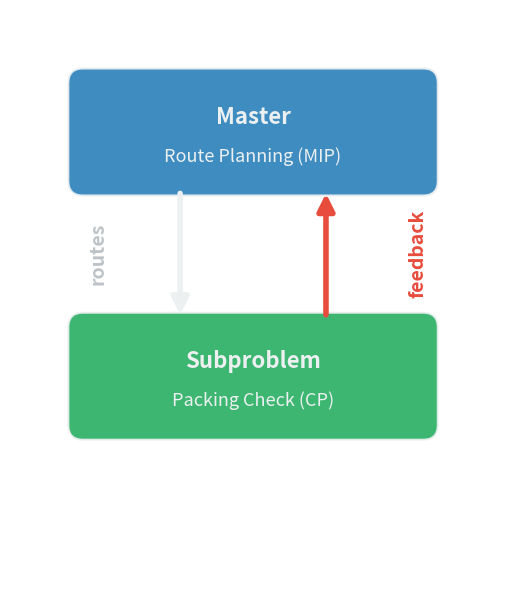

Reproduce this figure in Python. (Note: this script raises an exception after producing the figure.)
"""Generate a decomposition flow diagram for dark slides.

Shows master/subproblem loop: Route Planning (MIP) ↔ Packing Check (CP).

Run from the assets/ directory:
    python gen_decomposition.py
"""

import matplotlib
matplotlib.use("Agg")
import matplotlib.pyplot as plt
import matplotlib.patches as patches

BG_COLOR = "none"
COLOR_BOX_MASTER = "#2980b9"
COLOR_BOX_SUB = "#27ae60"
COLOR_TEXT = "#ecf0f1"
COLOR_ARROW = "#ecf0f1"
COLOR_LABEL = "#bdc3c7"

fig, ax = plt.subplots(figsize=(5, 6))
fig.patch.set_alpha(0)
ax.set_facecolor("none")
ax.set_xlim(0, 10)
ax.set_ylim(0, 12)
ax.axis("off")

# Master box
master = patches.FancyBboxPatch(
    (1.5, 8.5), 7, 2,
    boxstyle="round,pad=0.3",
    facecolor=COLOR_BOX_MASTER, edgecolor=COLOR_TEXT, linewidth=1.5, alpha=0.9,
)
ax.add_patch(master)
ax.text(5, 9.8, "Master", color=COLOR_TEXT, fontsize=16, fontweight="bold",
        ha="center", va="center")
ax.text(5, 9.0, "Route Planning (MIP)", color=COLOR_TEXT, fontsize=13,
        ha="center", va="center", style="italic")

# Subproblem box
sub = patches.FancyBboxPatch(
    (1.5, 3.5), 7, 2,
    boxstyle="round,pad=0.3",
    facecolor=COLOR_BOX_SUB, edgecolor=COLOR_TEXT, linewidth=1.5, alpha=0.9,
)
ax.add_patch(sub)
ax.text(5, 4.8, "Subproblem", color=COLOR_TEXT, fontsize=16, fontweight="bold",
        ha="center", va="center")
ax.text(5, 4.0, "Packing Check (CP)", color=COLOR_TEXT, fontsize=13,
        ha="center", va="center", style="italic")

# Down arrow (solution / assignment)
ax.annotate(
    "", xy=(3.5, 5.7), xytext=(3.5, 8.3),
    arrowprops=dict(
        arrowstyle="-|>", color=COLOR_ARROW, lw=4,
        mutation_scale=25,
    ),
)
ax.text(1.8, 7.0, "routes", color=COLOR_LABEL, fontsize=14, fontweight="bold",
        ha="center", va="center", rotation=90)

# Up arrow (feedback / cuts)
ax.annotate(
    "", xy=(6.5, 8.3), xytext=(6.5, 5.7),
    arrowprops=dict(
        arrowstyle="-|>", color="#e74c3c", lw=4,
        mutation_scale=25,
    ),
)
ax.text(8.4, 7.0, "feedback", color="#e74c3c", fontsize=14, fontweight="bold",
        ha="center", va="center", rotation=90, style="italic")

plt.tight_layout(pad=0.5)

OUTPUT = "/home/krupke/Cloud/Dropbox/Secretary/cases/course-ae-ss26-internal/week01-l01-overview/slides/assets/decomposition_flow.svg"
fig.savefig(OUTPUT, transparent=True, bbox_inches="tight")
print(f"Saved {OUTPUT}")
